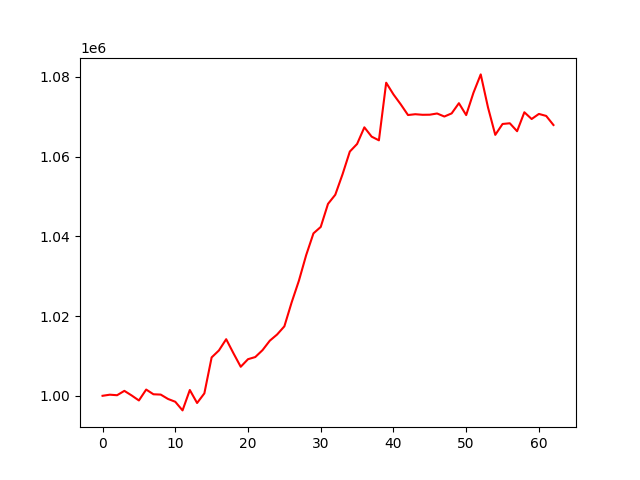

The data file committed next to this chart (first rows):
, 0
0, 1000000
1, 1000276
2, 1000142
3, 1001238
4, 1000085
5, 998828
6, 1001563
7, 1000381
8, 1000301
9, 999209
10, 998501
11, 996337
12, 1001452
13, 998191
14, 1000611
15, 1009626
16, 1011371
17, 1014192
18, 1010665
19, 1007278
20, 1009178
21, 1009715
22, 1011453
23, 1013821
24, 1015366
25, 1017417
26, 1023414
27, 1028864
28, 1035285
29, 1040729
30, 1042343
31, 1048124
32, 1050411
33, 1055551
34, 1061243
35, 1063149
36, 1067322
37, 1064987
38, 1064064
39, 1078509
40, 1075576
41, 1073090
42, 1070405
43, 1070608
44, 1070466
45, 1070490
46, 1070792
47, 1070032
48, 1070815
49, 1073373
50, 1070391
51, 1075985
52, 1080595
53, 1072310
54, 1065430
55, 1068163
56, 1068342
57, 1066349
58, 1071099
59, 1069408
... 3 more rows
